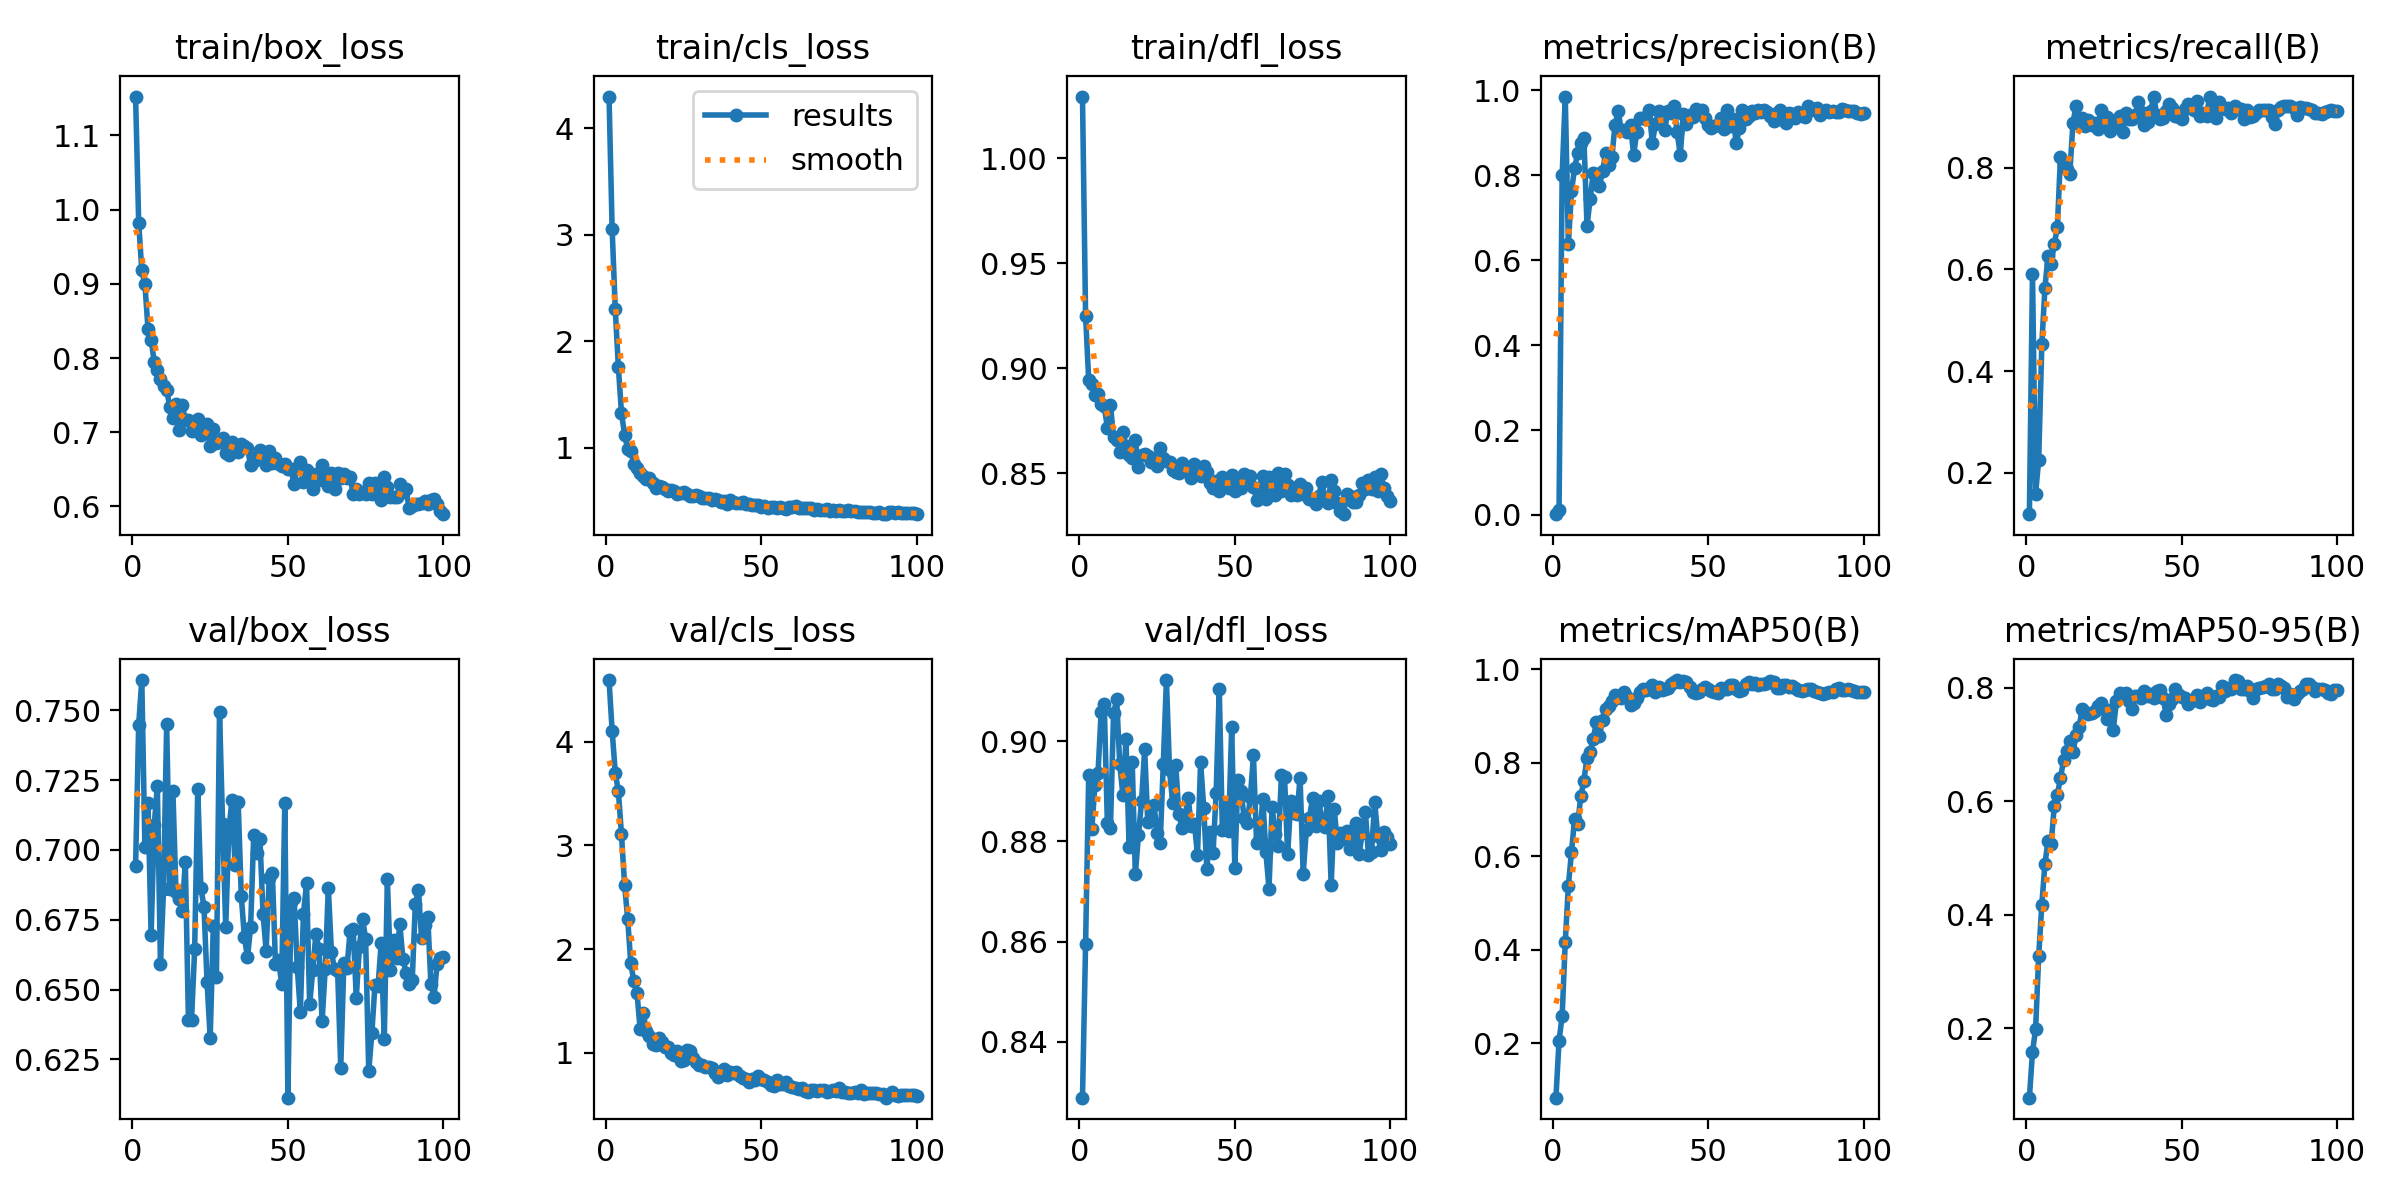

The file beside this chart, header and first rows:
epoch, time, train/box_loss, train/cls_loss, train/dfl_loss, metrics/precision(B), metrics/recall(B), metrics/mAP50(B), metrics/mAP50-95(B), val/box_loss, val/cls_loss, val/dfl_loss, lr/pg0, lr/pg1, lr/pg2
1, 50.83, 1.152, 4.299, 1.029, 0.00166, 0.1184, 0.08357, 0.07791, 0.6943, 4.594, 0.8289, 0.0001201, 0.0001201, 0.0001201
2, 100.8, 0.9825, 3.055, 0.9249, 0.01032, 0.5918, 0.2053, 0.1582, 0.7449, 4.106, 0.8595, 0.0002443, 0.0002443, 0.0002443
3, 151, 0.918, 2.307, 0.8945, 0.7999, 0.1587, 0.2582, 0.1988, 0.7608, 3.702, 0.8932, 0.0003661, 0.0003661, 0.0003661
4, 201.7, 0.8997, 1.76, 0.8926, 0.9857, 0.2258, 0.4165, 0.3276, 0.7009, 3.522, 0.8825, 0.0004854, 0.0004854, 0.0004854
5, 253, 0.8387, 1.328, 0.8874, 0.6382, 0.4522, 0.5367, 0.4179, 0.717, 3.108, 0.8912, 0.0006022, 0.0006022, 0.0006022
6, 303.3, 0.8246, 1.125, 0.8878, 0.762, 0.5633, 0.6087, 0.4896, 0.6696, 2.621, 0.8937, 0.000634, 0.000634, 0.000634
7, 353.3, 0.7948, 0.9902, 0.8829, 0.8174, 0.6271, 0.6803, 0.5303, 0.7089, 2.291, 0.9058, 0.0006274, 0.0006274, 0.0006274
8, 404.6, 0.7837, 0.9729, 0.882, 0.8528, 0.6114, 0.669, 0.525, 0.723, 1.861, 0.9074, 0.0006208, 0.0006208, 0.0006208
9, 455.3, 0.7719, 0.8454, 0.8718, 0.8769, 0.6492, 0.7284, 0.5909, 0.659, 1.688, 0.8837, 0.0006142, 0.0006142, 0.0006142
10, 505.7, 0.7629, 0.8082, 0.8826, 0.8874, 0.6824, 0.7618, 0.6114, 0.6861, 1.576, 0.8828, 0.0006076, 0.0006076, 0.0006076
11, 556.7, 0.7573, 0.7622, 0.8674, 0.6808, 0.8218, 0.8105, 0.6409, 0.7451, 1.229, 0.9056, 0.000601, 0.000601, 0.000601
12, 606.9, 0.7338, 0.7374, 0.8657, 0.7444, 0.8073, 0.822, 0.6722, 0.6861, 1.384, 0.9083, 0.0005944, 0.0005944, 0.0005944
13, 658.2, 0.7189, 0.7112, 0.86, 0.8057, 0.798, 0.8517, 0.6883, 0.7213, 1.211, 0.8954, 0.0005878, 0.0005878, 0.0005878
14, 708.1, 0.7386, 0.7127, 0.8696, 0.8029, 0.7881, 0.8861, 0.7054, 0.6848, 1.163, 0.8892, 0.0005812, 0.0005812, 0.0005812
15, 758.5, 0.7026, 0.6665, 0.8632, 0.7745, 0.8869, 0.8578, 0.6859, 0.6824, 1.088, 0.9004, 0.0005746, 0.0005746, 0.0005746
16, 809.3, 0.7372, 0.6267, 0.8587, 0.8103, 0.9214, 0.8909, 0.7159, 0.6782, 1.075, 0.8789, 0.000568, 0.000568, 0.000568
17, 861.7, 0.7165, 0.6409, 0.8573, 0.8523, 0.8856, 0.9153, 0.7315, 0.6957, 1.147, 0.8958, 0.0005613, 0.0005613, 0.0005613
18, 912.6, 0.7159, 0.629, 0.8657, 0.8233, 0.8977, 0.922, 0.7625, 0.6392, 1.101, 0.8735, 0.0005547, 0.0005547, 0.0005547
19, 964.1, 0.7018, 0.6119, 0.8532, 0.8422, 0.8825, 0.9326, 0.7569, 0.6391, 1.06, 0.8812, 0.0005481, 0.0005481, 0.0005481
20, 1016, 0.7024, 0.5954, 0.8589, 0.9187, 0.8935, 0.944, 0.7531, 0.6644, 1.058, 0.888, 0.0005415, 0.0005415, 0.0005415
21, 1068, 0.7178, 0.5997, 0.8591, 0.9505, 0.883, 0.9403, 0.755, 0.7218, 1, 0.8984, 0.0005349, 0.0005349, 0.0005349
22, 1120, 0.6965, 0.5945, 0.8581, 0.908, 0.8884, 0.9386, 0.7589, 0.6865, 0.9823, 0.8839, 0.0005283, 0.0005283, 0.0005283
23, 1172, 0.6996, 0.5646, 0.8552, 0.908, 0.8762, 0.9516, 0.7682, 0.6797, 1.017, 0.8842, 0.0005217, 0.0005217, 0.0005217
24, 1223, 0.7112, 0.577, 0.8572, 0.9028, 0.9137, 0.9405, 0.7727, 0.6526, 0.9177, 0.8873, 0.0005151, 0.0005151, 0.0005151
25, 1274, 0.681, 0.5877, 0.8533, 0.9195, 0.8937, 0.9227, 0.7625, 0.6325, 0.9301, 0.8818, 0.0005085, 0.0005085, 0.0005085
26, 1324, 0.705, 0.5657, 0.8622, 0.8476, 0.8986, 0.9284, 0.7454, 0.6728, 1.03, 0.8797, 0.0005019, 0.0005019, 0.0005019
27, 1375, 0.685, 0.5487, 0.8572, 0.9031, 0.8726, 0.9384, 0.76, 0.6546, 1.016, 0.8955, 0.0004953, 0.0004953, 0.0004953
28, 1426, 0.6872, 0.5496, 0.8558, 0.9344, 0.8808, 0.9508, 0.7263, 0.7493, 0.9495, 0.9122, 0.0004887, 0.0004887, 0.0004887
29, 1477, 0.6926, 0.5535, 0.8553, 0.9343, 0.8933, 0.9574, 0.7759, 0.7092, 0.908, 0.8943, 0.0004821, 0.0004821, 0.0004821
30, 1527, 0.6717, 0.5447, 0.8515, 0.9317, 0.9012, 0.9557, 0.7908, 0.6723, 0.8833, 0.8877, 0.0004755, 0.0004755, 0.0004755
31, 1578, 0.6693, 0.5287, 0.8505, 0.9547, 0.8708, 0.9599, 0.7842, 0.707, 0.8865, 0.8953, 0.0004689, 0.0004689, 0.0004689
32, 1628, 0.6874, 0.5319, 0.8499, 0.8769, 0.9077, 0.9659, 0.7904, 0.7178, 0.8631, 0.8855, 0.0004623, 0.0004623, 0.0004623
33, 1679, 0.6813, 0.5287, 0.8548, 0.9199, 0.8951, 0.9521, 0.7773, 0.6946, 0.8615, 0.8827, 0.0004557, 0.0004557, 0.0004557
34, 1730, 0.6734, 0.5073, 0.8524, 0.9518, 0.8954, 0.963, 0.763, 0.717, 0.8534, 0.8851, 0.0004491, 0.0004491, 0.0004491
35, 1780, 0.6845, 0.5172, 0.851, 0.9389, 0.9036, 0.9549, 0.7847, 0.6836, 0.8091, 0.8887, 0.0004425, 0.0004425, 0.0004425
36, 1831, 0.6816, 0.5074, 0.8478, 0.9074, 0.9292, 0.9582, 0.7856, 0.6688, 0.7677, 0.8831, 0.0004359, 0.0004359, 0.0004359
37, 1882, 0.6786, 0.4926, 0.8545, 0.9509, 0.9096, 0.9588, 0.7821, 0.6616, 0.7834, 0.8835, 0.0004293, 0.0004293, 0.0004293
38, 1932, 0.6552, 0.498, 0.8525, 0.9469, 0.883, 0.9687, 0.7934, 0.6723, 0.8438, 0.8774, 0.0004227, 0.0004227, 0.0004227
39, 1983, 0.6619, 0.4775, 0.8488, 0.9625, 0.8901, 0.972, 0.7856, 0.7053, 0.7823, 0.8958, 0.0004161, 0.0004161, 0.0004161
40, 2033, 0.6662, 0.5066, 0.8535, 0.9018, 0.9109, 0.9768, 0.7889, 0.6988, 0.8186, 0.8868, 0.0004095, 0.0004095, 0.0004095
41, 2084, 0.6765, 0.4956, 0.8507, 0.8479, 0.9389, 0.9729, 0.7816, 0.704, 0.8011, 0.8745, 0.0004029, 0.0004029, 0.0004029
42, 2134, 0.6659, 0.4776, 0.8455, 0.9457, 0.9043, 0.9753, 0.7948, 0.6771, 0.8186, 0.8819, 0.0003963, 0.0003963, 0.0003963
43, 2186, 0.6564, 0.483, 0.8429, 0.921, 0.8959, 0.9727, 0.7964, 0.6639, 0.7806, 0.8776, 0.0003897, 0.0003897, 0.0003897
44, 2237, 0.6752, 0.4871, 0.8466, 0.9415, 0.898, 0.9626, 0.7816, 0.6901, 0.7582, 0.8897, 0.0003831, 0.0003831, 0.0003831
45, 2288, 0.659, 0.4727, 0.8416, 0.9366, 0.9105, 0.9505, 0.7527, 0.6918, 0.7427, 0.9104, 0.0003765, 0.0003765, 0.0003765
46, 2340, 0.6646, 0.4718, 0.8482, 0.9554, 0.9253, 0.9499, 0.7713, 0.6593, 0.7149, 0.8822, 0.0003699, 0.0003699, 0.0003699
47, 2391, 0.6566, 0.4656, 0.8455, 0.951, 0.9169, 0.951, 0.78, 0.6604, 0.7444, 0.887, 0.0003632, 0.0003632, 0.0003632
48, 2442, 0.6542, 0.4632, 0.8428, 0.9537, 0.9013, 0.9578, 0.797, 0.652, 0.7371, 0.8822, 0.0003566, 0.0003566, 0.0003566
49, 2494, 0.6565, 0.4629, 0.8492, 0.936, 0.8986, 0.9625, 0.7878, 0.7169, 0.778, 0.9028, 0.00035, 0.00035, 0.00035
50, 2546, 0.6504, 0.4471, 0.8418, 0.9198, 0.8965, 0.957, 0.784, 0.6113, 0.7445, 0.8748, 0.0003434, 0.0003434, 0.0003434
51, 2598, 0.65, 0.4571, 0.8464, 0.9112, 0.9144, 0.9537, 0.7812, 0.6812, 0.7347, 0.8922, 0.0003368, 0.0003368, 0.0003368
52, 2650, 0.6305, 0.4362, 0.8431, 0.9174, 0.9251, 0.9507, 0.7716, 0.6828, 0.7218, 0.89, 0.0003302, 0.0003302, 0.0003302
53, 2702, 0.6512, 0.4415, 0.8498, 0.9184, 0.9214, 0.9487, 0.7759, 0.6582, 0.6919, 0.8848, 0.0003236, 0.0003236, 0.0003236
54, 2754, 0.6602, 0.4452, 0.8483, 0.9358, 0.9128, 0.959, 0.779, 0.642, 0.6827, 0.8836, 0.000317, 0.000317, 0.000317
55, 2807, 0.6331, 0.4355, 0.8486, 0.9093, 0.9303, 0.9581, 0.787, 0.6771, 0.7362, 0.8889, 0.0003104, 0.0003104, 0.0003104
56, 2859, 0.6496, 0.4419, 0.8437, 0.9536, 0.9013, 0.9574, 0.7756, 0.6881, 0.6958, 0.8972, 0.0003038, 0.0003038, 0.0003038
57, 2911, 0.6342, 0.4317, 0.8375, 0.9157, 0.9066, 0.9664, 0.7824, 0.6447, 0.701, 0.8797, 0.0002972, 0.0002972, 0.0002972
58, 2963, 0.6239, 0.4269, 0.8433, 0.9335, 0.9023, 0.9667, 0.791, 0.6568, 0.7166, 0.8807, 0.0002906, 0.0002906, 0.0002906
59, 3014, 0.6432, 0.4406, 0.8486, 0.8764, 0.9398, 0.9571, 0.7808, 0.6699, 0.6828, 0.8885, 0.000284, 0.000284, 0.000284
60, 3067, 0.635, 0.445, 0.8378, 0.9106, 0.9098, 0.9524, 0.7777, 0.6646, 0.667, 0.8779, 0.0002774, 0.0002774, 0.0002774
... 40 more rows
